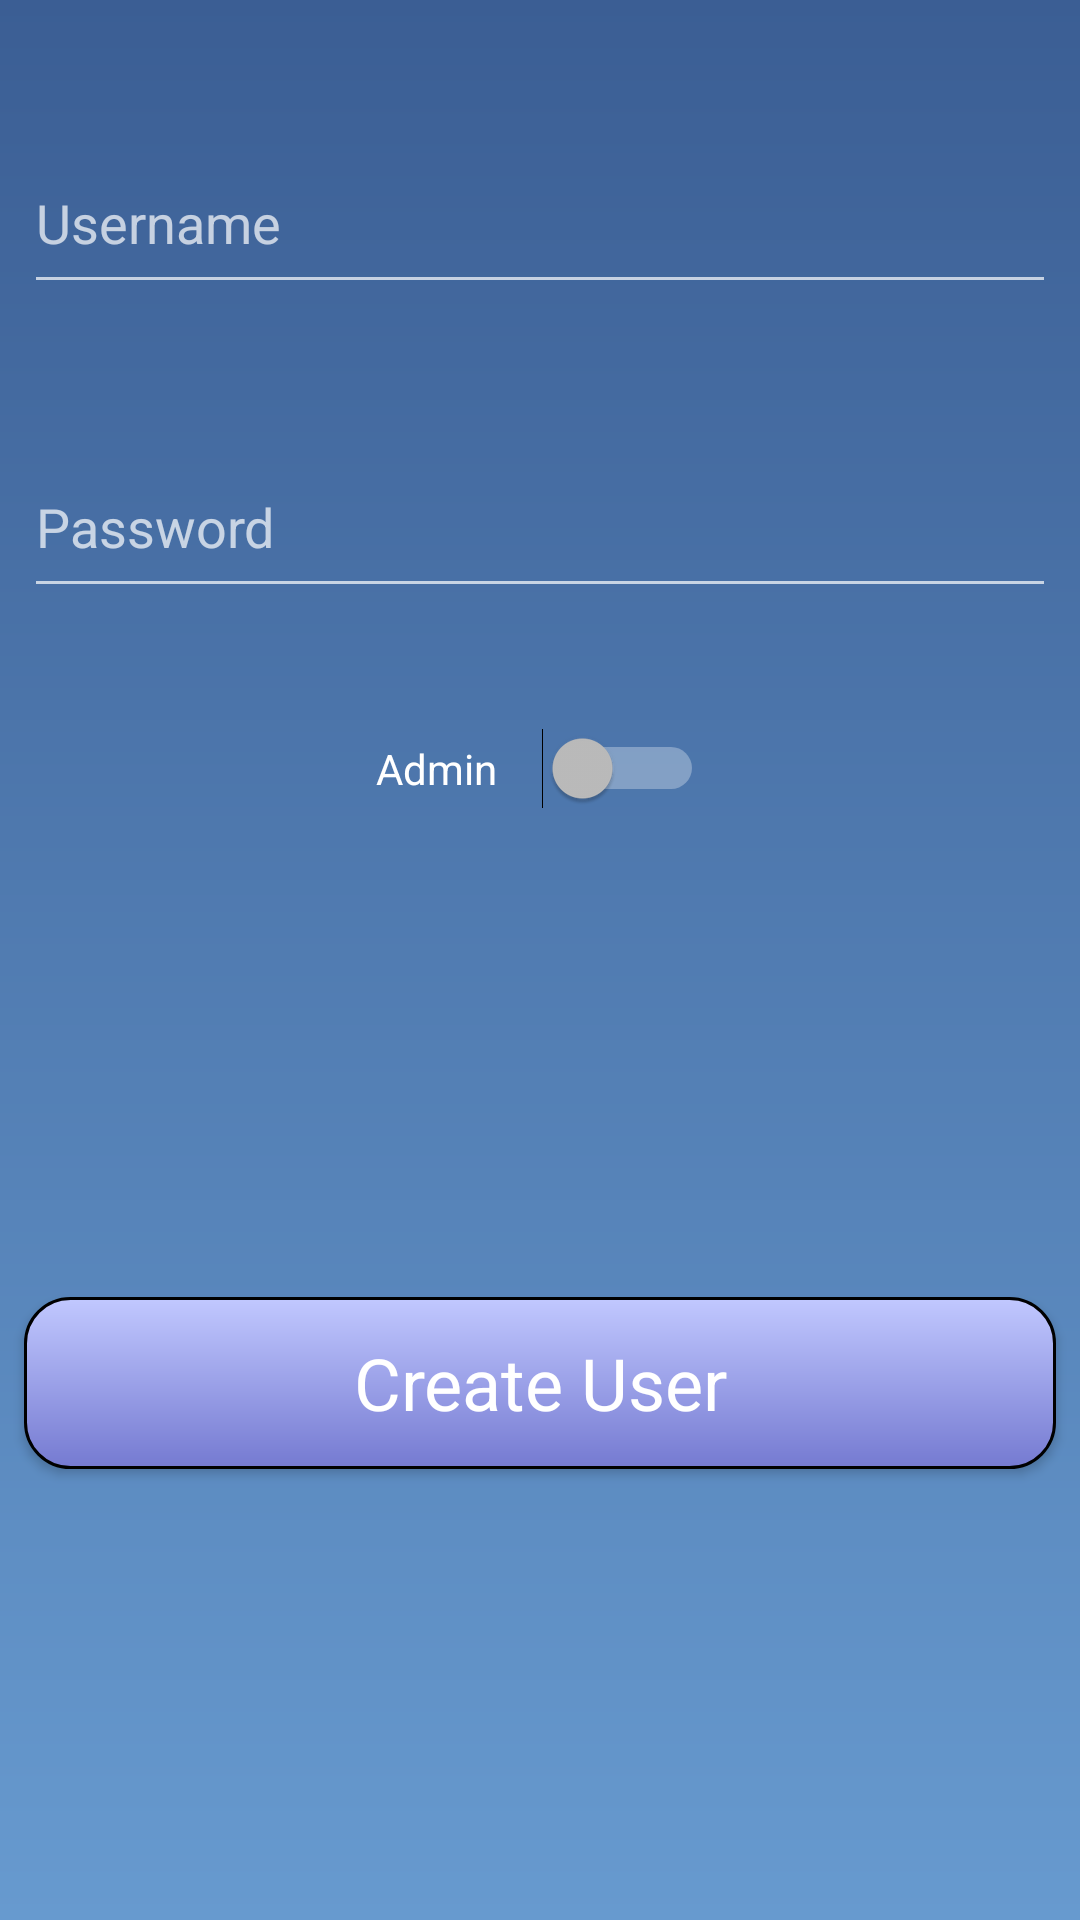

This screen was rendered from an Android layout file. Write that file and the resources it references.
<!-- AndroidManifest.xml: application theme NormalTheme -->
<!-- res/layout/activity_create_user.xml -->
<?xml version="1.0" encoding="utf-8"?>
<android.support.constraint.ConstraintLayout
    xmlns:android="http://schemas.android.com/apk/res/android"
    xmlns:app="http://schemas.android.com/apk/res-auto"
    xmlns:tools="http://schemas.android.com/tools"
    android:layout_width="match_parent"
    android:layout_height="match_parent"
    tools:context=".CreateUser"
    android:background="@drawable/background_light"
    android:id="@+id/createuser">

    <EditText
        android:id="@+id/Createusername"
        android:layout_width="0dp"
        android:layout_height="0dp"
        android:layout_marginStart="8dp"
        android:layout_marginTop="52dp"
        android:layout_marginEnd="8dp"
        android:layout_marginBottom="8dp"
        android:ems="10"
        android:hint="Username"
        android:inputType="textPersonName"
        app:layout_constraintBottom_toTopOf="@+id/Createpassword"
        app:layout_constraintDimensionRatio="6:1"
        app:layout_constraintEnd_toEndOf="parent"
        app:layout_constraintHorizontal_bias="1.0"
        app:layout_constraintStart_toStartOf="parent"
        app:layout_constraintTop_toTopOf="parent"
        tools:ignore="HardcodedText" />

    <EditText
        android:id="@+id/Createpassword"
        android:layout_width="0dp"
        android:layout_height="0dp"
        android:layout_marginStart="8dp"
        android:layout_marginTop="44dp"
        android:layout_marginEnd="8dp"
        android:ems="10"
        android:hint="@string/password"
        android:inputType="textPassword"
        app:layout_constraintDimensionRatio="6:1"
        app:layout_constraintEnd_toEndOf="parent"
        app:layout_constraintHorizontal_bias="1.0"
        app:layout_constraintStart_toStartOf="parent"
        app:layout_constraintTop_toBottomOf="@+id/Createusername" />

    <Button
        android:id="@+id/createuserbtn"
        android:layout_width="0dp"
        android:layout_height="0dp"
        android:layout_marginStart="8dp"
        android:layout_marginTop="8dp"
        android:layout_marginEnd="8dp"
        android:layout_marginBottom="8dp"
        android:background="@drawable/menu_buttons"
        android:text="@string/create_user"
        android:textAppearance="@style/TextAppearance.AppCompat.Headline"
        app:layout_constraintBottom_toBottomOf="parent"
        app:layout_constraintDimensionRatio="6:1"
        app:layout_constraintEnd_toEndOf="parent"
        app:layout_constraintStart_toStartOf="parent"
        app:layout_constraintTop_toBottomOf="@+id/isadmin" />

    <Switch
        android:id="@+id/isadmin"
        android:layout_width="wrap_content"
        android:layout_height="51dp"
        android:layout_marginStart="8dp"
        android:layout_marginTop="28dp"
        android:layout_marginEnd="8dp"
        android:checked="false"
        android:switchPadding="15dp"
        android:switchTextAppearance="@style/TextAppearance.AppCompat.Headline"
        android:text="Admin"
        android:textOff="0"
        android:textOn="1"
        app:layout_constraintEnd_toEndOf="parent"
        app:layout_constraintStart_toStartOf="parent"
        app:layout_constraintTop_toBottomOf="@+id/Createpassword"
        tools:checked="false" />

</android.support.constraint.ConstraintLayout>
<!-- resources referenced by this layout -->
<resources>
  <!-- drawable background_light (drawable) -->
  <?xml version="1.0" encoding="utf-8"?>
  <shape xmlns:android="http://schemas.android.com/apk/res/android"
      android:shape="rectangle">
      <gradient android:startColor="@color/dark_upper"
          android:endColor="@color/light_lower"
          android:angle="270" />
  </shape>
  <!-- drawable menu_buttons (drawable) -->
  <?xml version="1.0" encoding="utf-8"?>
  <shape xmlns:android="http://schemas.android.com/apk/res/android"
      android:shape="rectangle">
      <gradient android:startColor="#c1c8ff"
          android:endColor="#757ad1"
          android:angle="270" />
      <corners android:radius="15dp" />
      <stroke android:width="3px" android:color="#000000" />
  </shape>
  <string name="create_user">Create User</string>
  <string name="password">Password</string>
  <style name="NormalTheme" parent="Theme.AppCompat.NoActionBar">
          
          <item name="colorPrimary">@color/colorPrimary</item>
          <item name="colorPrimaryDark">@color/colorPrimaryDark</item>
          <item name="colorAccent">@color/colorAccent</item>
      </style>
  <color name="dark_upper">#3b5e94</color>
  <color name="light_lower">#679acf</color>
  <color name="colorPrimary">#3A5D93</color>
  <color name="colorPrimaryDark">#01059f</color>
  <color name="colorAccent">#01059f</color>
</resources>
